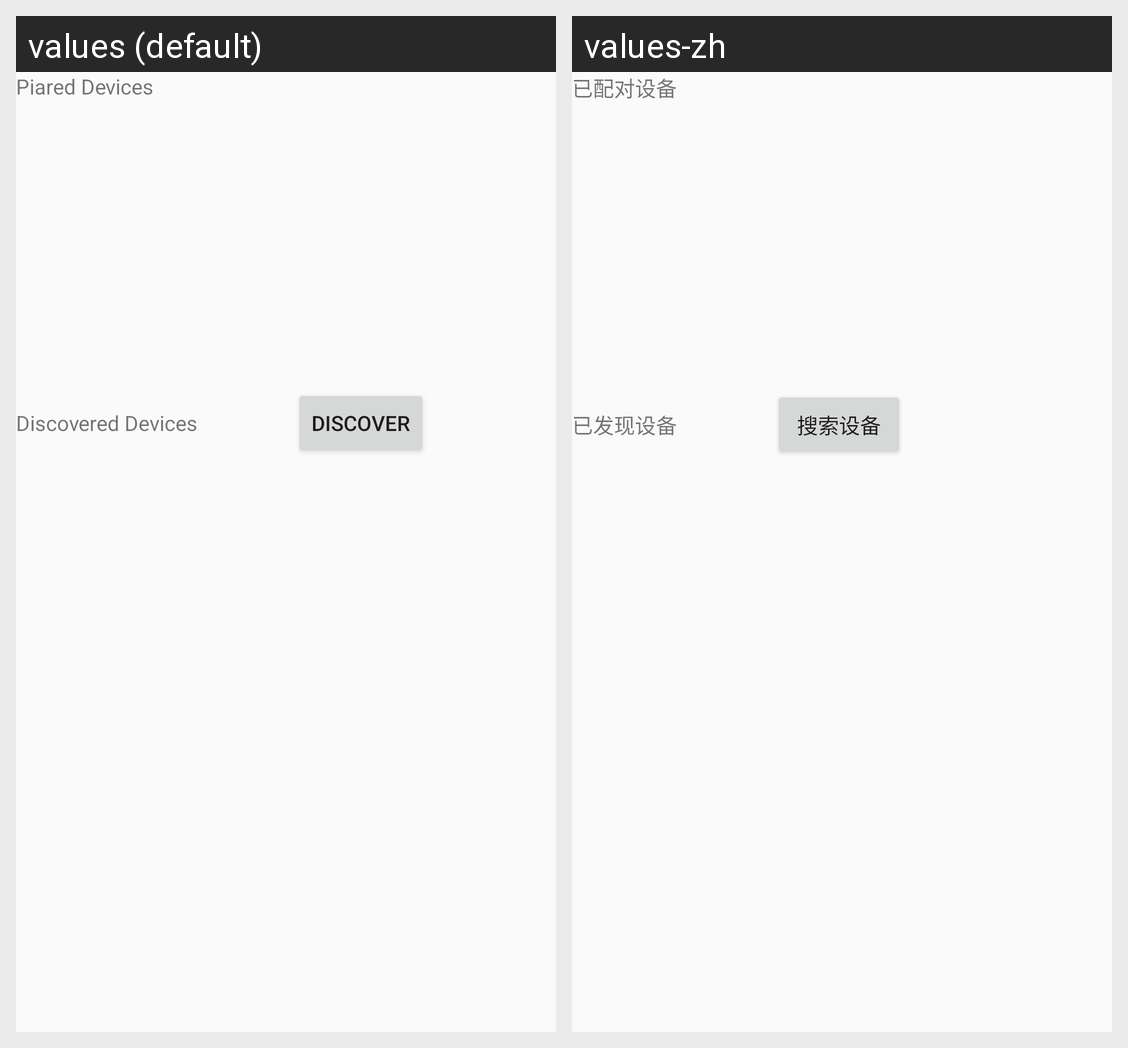

For this localized Android screen grid, give each drawn string resource with its value in every locale shown.
Android screen res/layout/fragment_devices.xml rendered under 2 locales, left to right: values (default), values-zh. Device: Nexus 5 (rendered at 1080×1920; each locale shown at half size, 540×960, under a caption strip naming it); theme AppTheme.
Strings drawn on this screen, with the default value and each locale's value (text and hints the layout hard-codes, and strings that could not be matched under every locale, appear in the picture but are not listed):

paired_devices
  values: Piared Devices
  values-zh: 已配对设备

discovered_devices
  values: Discovered Devices
  values-zh: 已发现设备

discover_devices
  values: Discover
  values-zh: 搜索设备
